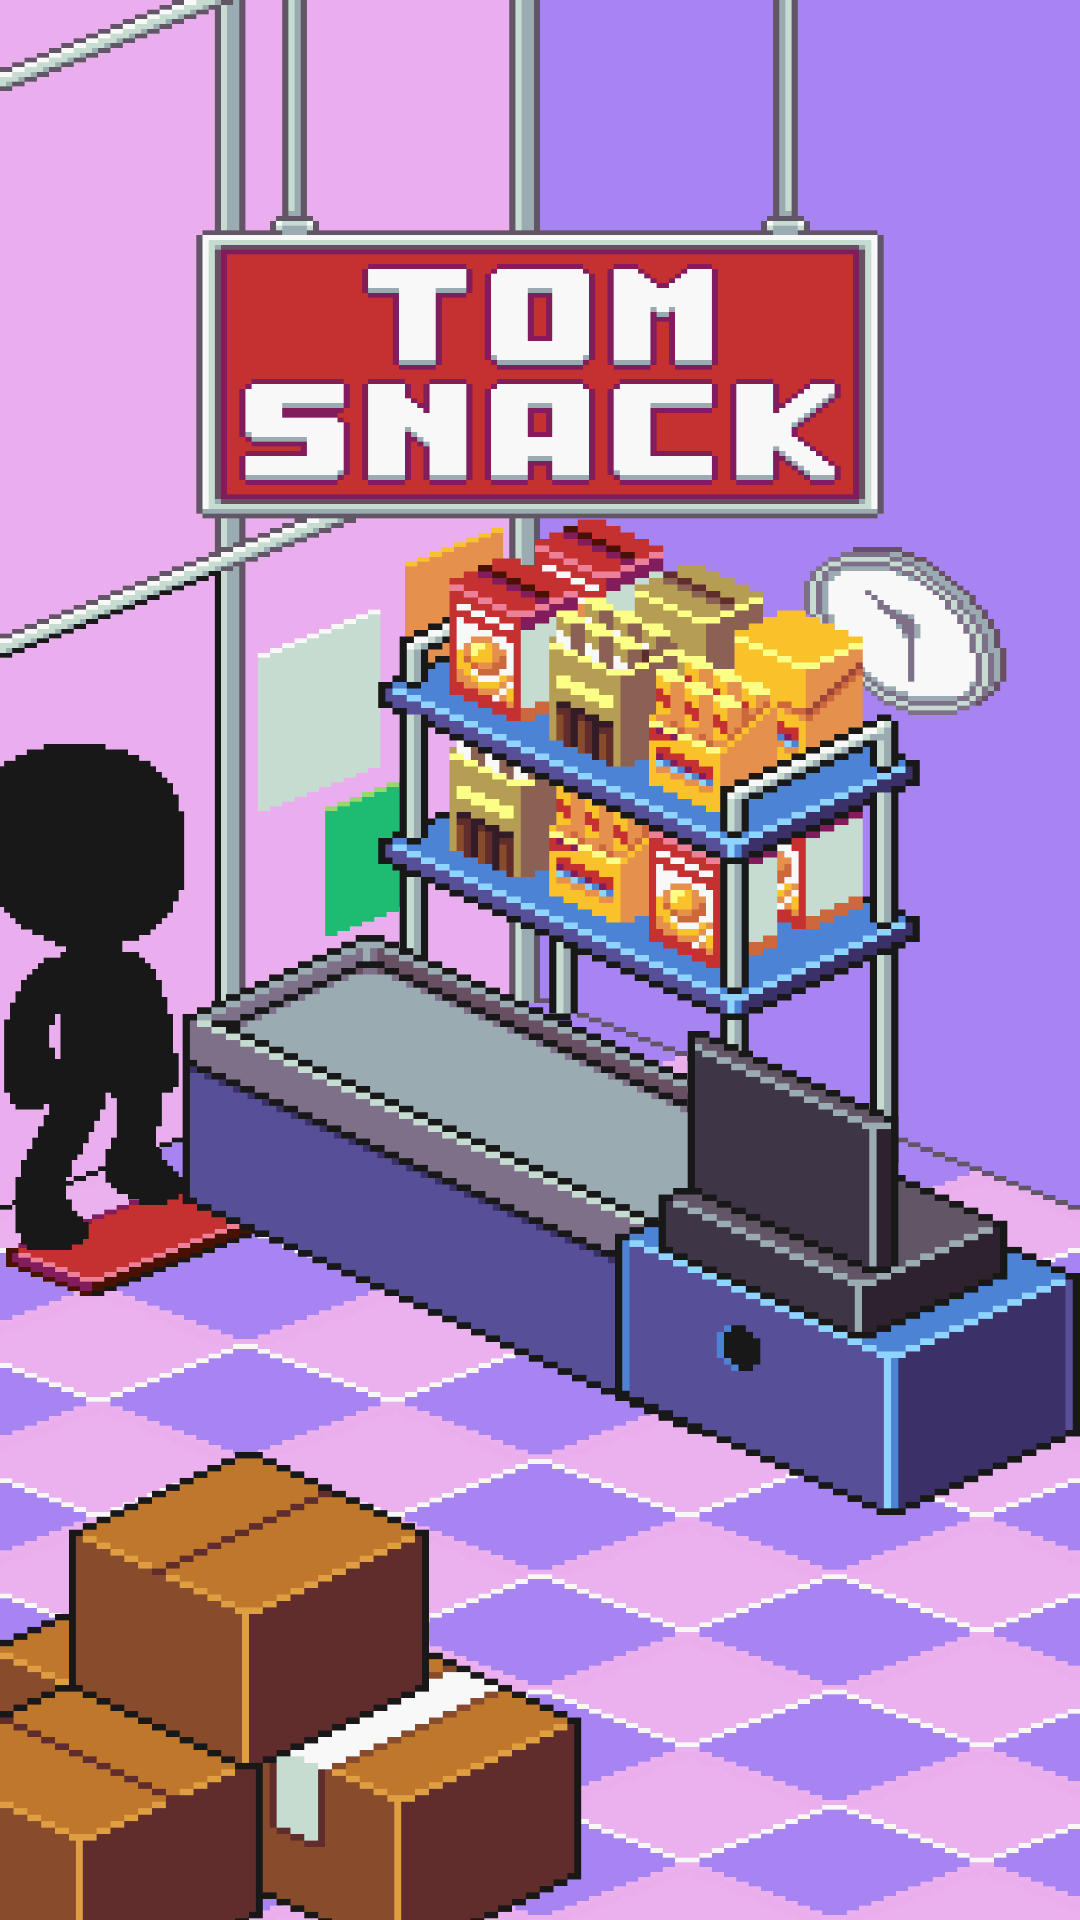

Layout XML and referenced resources for this Android screen:
<!-- AndroidManifest.xml: application theme Theme.TomSnacks -->
<!-- res/layout/activity_main.xml -->
<?xml version="1.0" encoding="utf-8"?>
<androidx.constraintlayout.widget.ConstraintLayout xmlns:android="http://schemas.android.com/apk/res/android"
    xmlns:app="http://schemas.android.com/apk/res-auto"
    xmlns:tools="http://schemas.android.com/tools"
    android:layout_width="match_parent"
    android:layout_height="match_parent"
    tools:context=".MainActivity">

    <androidx.constraintlayout.widget.Guideline
        android:id="@+id/guideline_middle"
        android:layout_width="0dp"
        android:layout_height="0dp"
        android:orientation="horizontal"
        app:layout_constraintGuide_begin="278dp" />

    <ImageView
        android:layout_width="match_parent"
        android:layout_height="match_parent"
        android:contentDescription="@null"
        android:scaleType="fitXY"
        android:src="@drawable/iv_furnitur" />

    <ImageView
        android:id="@+id/btn_person"
        android:layout_width="80dp"
        android:layout_height="180dp"
        android:layout_marginStart="-13dp"
        android:background="@android:color/transparent"
        android:contentDescription="@null"
        android:src="@drawable/ic_person"
        app:layout_constraintStart_toStartOf="parent"
        app:layout_constraintBottom_toBottomOf="@id/iv_rak" />

    <androidx.constraintlayout.widget.Guideline
        android:id="@+id/guideline_cashier"
        android:layout_width="0dp"
        android:layout_height="0dp"
        android:orientation="horizontal"
        app:layout_constraintGuide_percent="0.53" />

    <ImageView
        android:id="@+id/iv_rak"
        android:layout_width="190dp"
        android:layout_height="260dp"
        android:layout_marginStart="-5dp"
        android:layout_marginBottom="60dp"
        android:contentDescription="@null"
        android:scaleType="fitXY"
        android:src="@drawable/iv_rak"
        app:layout_constraintBottom_toBottomOf="@id/iv_desk"
        app:layout_constraintStart_toStartOf="@id/guideline_rak" />

    <androidx.constraintlayout.widget.Guideline
        android:id="@+id/guideline_desk"
        android:layout_width="0dp"
        android:layout_height="0dp"
        android:orientation="horizontal"
        app:layout_constraintGuide_percent="0.48" />

    <ImageView
        android:id="@+id/iv_desk"
        android:layout_width="250dp"
        android:layout_height="175dp"
        android:layout_marginStart="15dp"
        android:layout_marginEnd="-70dp"
        android:contentDescription="@null"
        android:scaleType="fitXY"
        android:src="@drawable/iv_desk"
        app:layout_constraintEnd_toStartOf="@id/iv_cashier"
        app:layout_constraintStart_toEndOf="@id/btn_person"
        app:layout_constraintTop_toBottomOf="@id/guideline_desk" />

    <androidx.constraintlayout.widget.Guideline
        android:id="@+id/guideline_rak"
        android:layout_width="0dp"
        android:layout_height="0dp"
        android:orientation="vertical"
        app:layout_constraintGuide_percent="0.35" />

    <ImageView
        android:id="@+id/iv_cashier"
        android:layout_width="155dp"
        android:layout_height="170dp"
        android:contentDescription="@null"
        android:scaleType="fitXY"
        android:src="@drawable/iv_cashier"
        app:layout_constraintEnd_toEndOf="parent"
        app:layout_constraintTop_toBottomOf="@id/guideline_cashier" />

    <ImageView
        android:id="@+id/iv_kardus"
        android:layout_width="240dp"
        android:layout_height="190dp"
        android:layout_marginStart="-40dp"
        android:layout_marginBottom="-30dp"
        android:contentDescription="@null"
        android:scaleType="fitXY"
        android:src="@drawable/iv_kardus"
        app:layout_constraintBottom_toBottomOf="parent"
        app:layout_constraintStart_toStartOf="parent" />

</androidx.constraintlayout.widget.ConstraintLayout>
<!-- resources referenced by this layout -->
<resources>
  <!-- drawable ic_person: png bitmap (drawable, 7995 bytes) -->
  <!-- drawable iv_cashier: png bitmap (drawable, 9541 bytes) -->
  <!-- drawable iv_desk: png bitmap (drawable, 13504 bytes) -->
  <!-- drawable iv_furnitur: png bitmap (drawable, 108384 bytes) -->
  <!-- drawable iv_kardus: png bitmap (drawable, 15101 bytes) -->
  <!-- drawable iv_rak: png bitmap (drawable, 21072 bytes) -->
  <style name="Theme.TomSnacks" parent="Base.Theme.TomSnacks" />
  <style name="Base.Theme.TomSnacks" parent="Theme.Material3.DayNight.NoActionBar">
          
          
          <item name="android:statusBarColor">@color/black30</item>
      </style>
  <color name="black30">#4D000000</color>
</resources>
